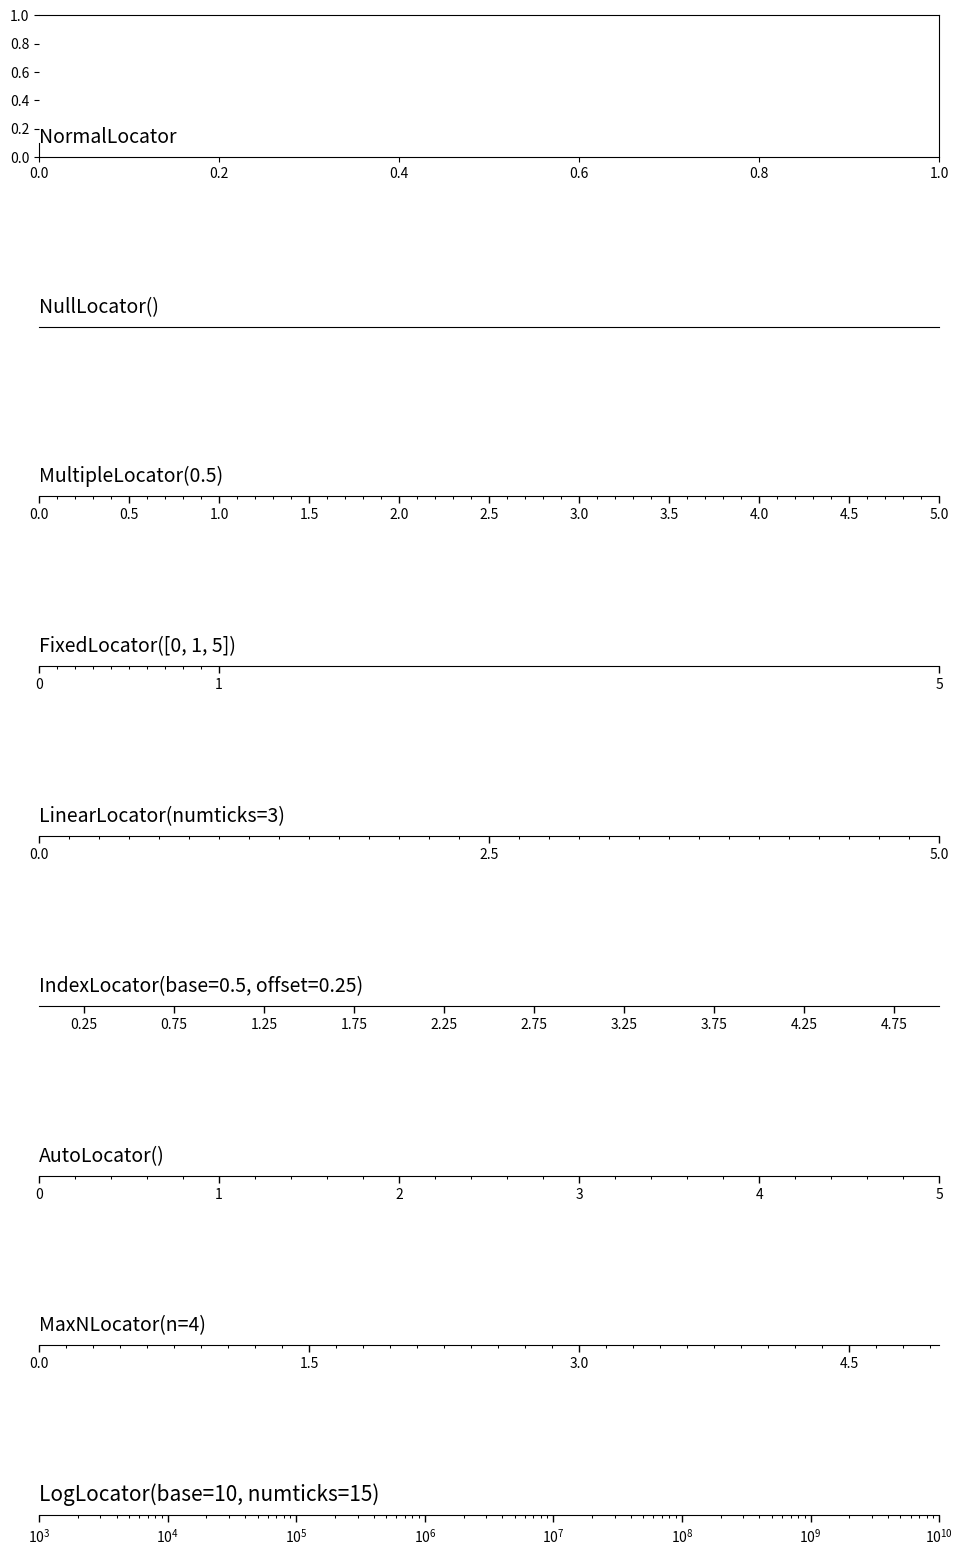

Python code for this plot:
# -*- coding: UTF-8 -*-

# ----------------------------------------------------------------------------
# Title:   Scientific Visualisation - Python & Matplotlib
# Author:  Nicolas P. Rougier
# License: BSD
# ----------------------------------------------------------------------------
import numpy as np
import matplotlib.pyplot as plt
import matplotlib.ticker as ticker

# Setup a plot such that only the bottom spine is shown
def setup(ax):
    ax.spines['right'].set_color('none')
    ax.spines['left'].set_color('none')
    ax.yaxis.set_major_locator(ticker.NullLocator())
    ax.spines['top'].set_color('none')
    ax.xaxis.set_ticks_position('bottom')
    ax.tick_params(which='major', width=1.00)
    ax.tick_params(which='major', length=5)
    ax.tick_params(which='minor', width=0.75)
    ax.tick_params(which='minor', length=2.5)
    ax.set_xlim(0, 5)
    ax.set_ylim(0, 1)
    ax.patch.set_alpha(0.0)


plt.figure(figsize=(10, 15))
n = 9

#Normal Locator
ax = plt.subplot(n, 1, 1)
ax.spines['left'].set_bounds(0, 0.1)
ax.text(0.0, 0.1, "NormalLocator", fontsize=14,
        transform=ax.transAxes)

# Null Locator
ax = plt.subplot(n, 1, 2)
setup(ax)
ax.xaxis.set_major_locator(ticker.NullLocator())
ax.xaxis.set_minor_locator(ticker.NullLocator())
ax.text(0.0, 0.1, "NullLocator()", fontsize=14, transform=ax.transAxes)

# Multiple Locator
ax = plt.subplot(n, 1, 3)
setup(ax)
ax.xaxis.set_major_locator(ticker.MultipleLocator(0.5))
ax.xaxis.set_minor_locator(ticker.MultipleLocator(0.1))
ax.text(0.0, 0.1, "MultipleLocator(0.5)", fontsize=14,
        transform=ax.transAxes)

# Fixed Locator
ax = plt.subplot(n, 1, 4)
setup(ax)
majors = [0, 1, 5]
ax.xaxis.set_major_locator(ticker.FixedLocator(majors))
minors = np.linspace(0, 1, 11)[1:-1]
ax.xaxis.set_minor_locator(ticker.FixedLocator(minors))
ax.text(0.0, 0.1, "FixedLocator([0, 1, 5])", fontsize=14,
        transform=ax.transAxes)

# Linear Locator
ax = plt.subplot(n, 1, 5)
setup(ax)
ax.xaxis.set_major_locator(ticker.LinearLocator(3))
ax.xaxis.set_minor_locator(ticker.LinearLocator(31))
ax.text(0.0, 0.1, "LinearLocator(numticks=3)",
        fontsize=14, transform=ax.transAxes)

# Index Locator
ax = plt.subplot(n, 1, 6)
setup(ax)
ax.plot(range(0, 5), [0]*5, color='white')
ax.xaxis.set_major_locator(ticker.IndexLocator(base=.5, offset=.25))
ax.text(0.0, 0.1, "IndexLocator(base=0.5, offset=0.25)",
        fontsize=14, transform=ax.transAxes)

# Auto Locator
ax = plt.subplot(n, 1, 7)
setup(ax)
ax.xaxis.set_major_locator(ticker.AutoLocator())
ax.xaxis.set_minor_locator(ticker.AutoMinorLocator())
ax.text(0.0, 0.1, "AutoLocator()", fontsize=14, transform=ax.transAxes)

# MaxN Locator
ax = plt.subplot(n, 1, 8)
setup(ax)
ax.xaxis.set_major_locator(ticker.MaxNLocator(4))
ax.xaxis.set_minor_locator(ticker.MaxNLocator(40))
ax.text(0.0, 0.1, "MaxNLocator(n=4)", fontsize=14, transform=ax.transAxes)

# Log Locator
ax = plt.subplot(n, 1, 9)
setup(ax)
ax.set_xlim(10**3, 10**10)
ax.set_xscale('log')
ax.xaxis.set_major_locator(ticker.LogLocator(base=10.0, numticks=15))
ax.text(0.0, 0.1, "LogLocator(base=10, numticks=15)",
        fontsize=15, transform=ax.transAxes)

# Push the top of the top axes outside the figure because we only show the
# bottom spine.
plt.subplots_adjust(left=0.05, right=0.95, bottom=0.05, top=1.05)

plt.savefig("tick-locators.pdf")
plt.show()
